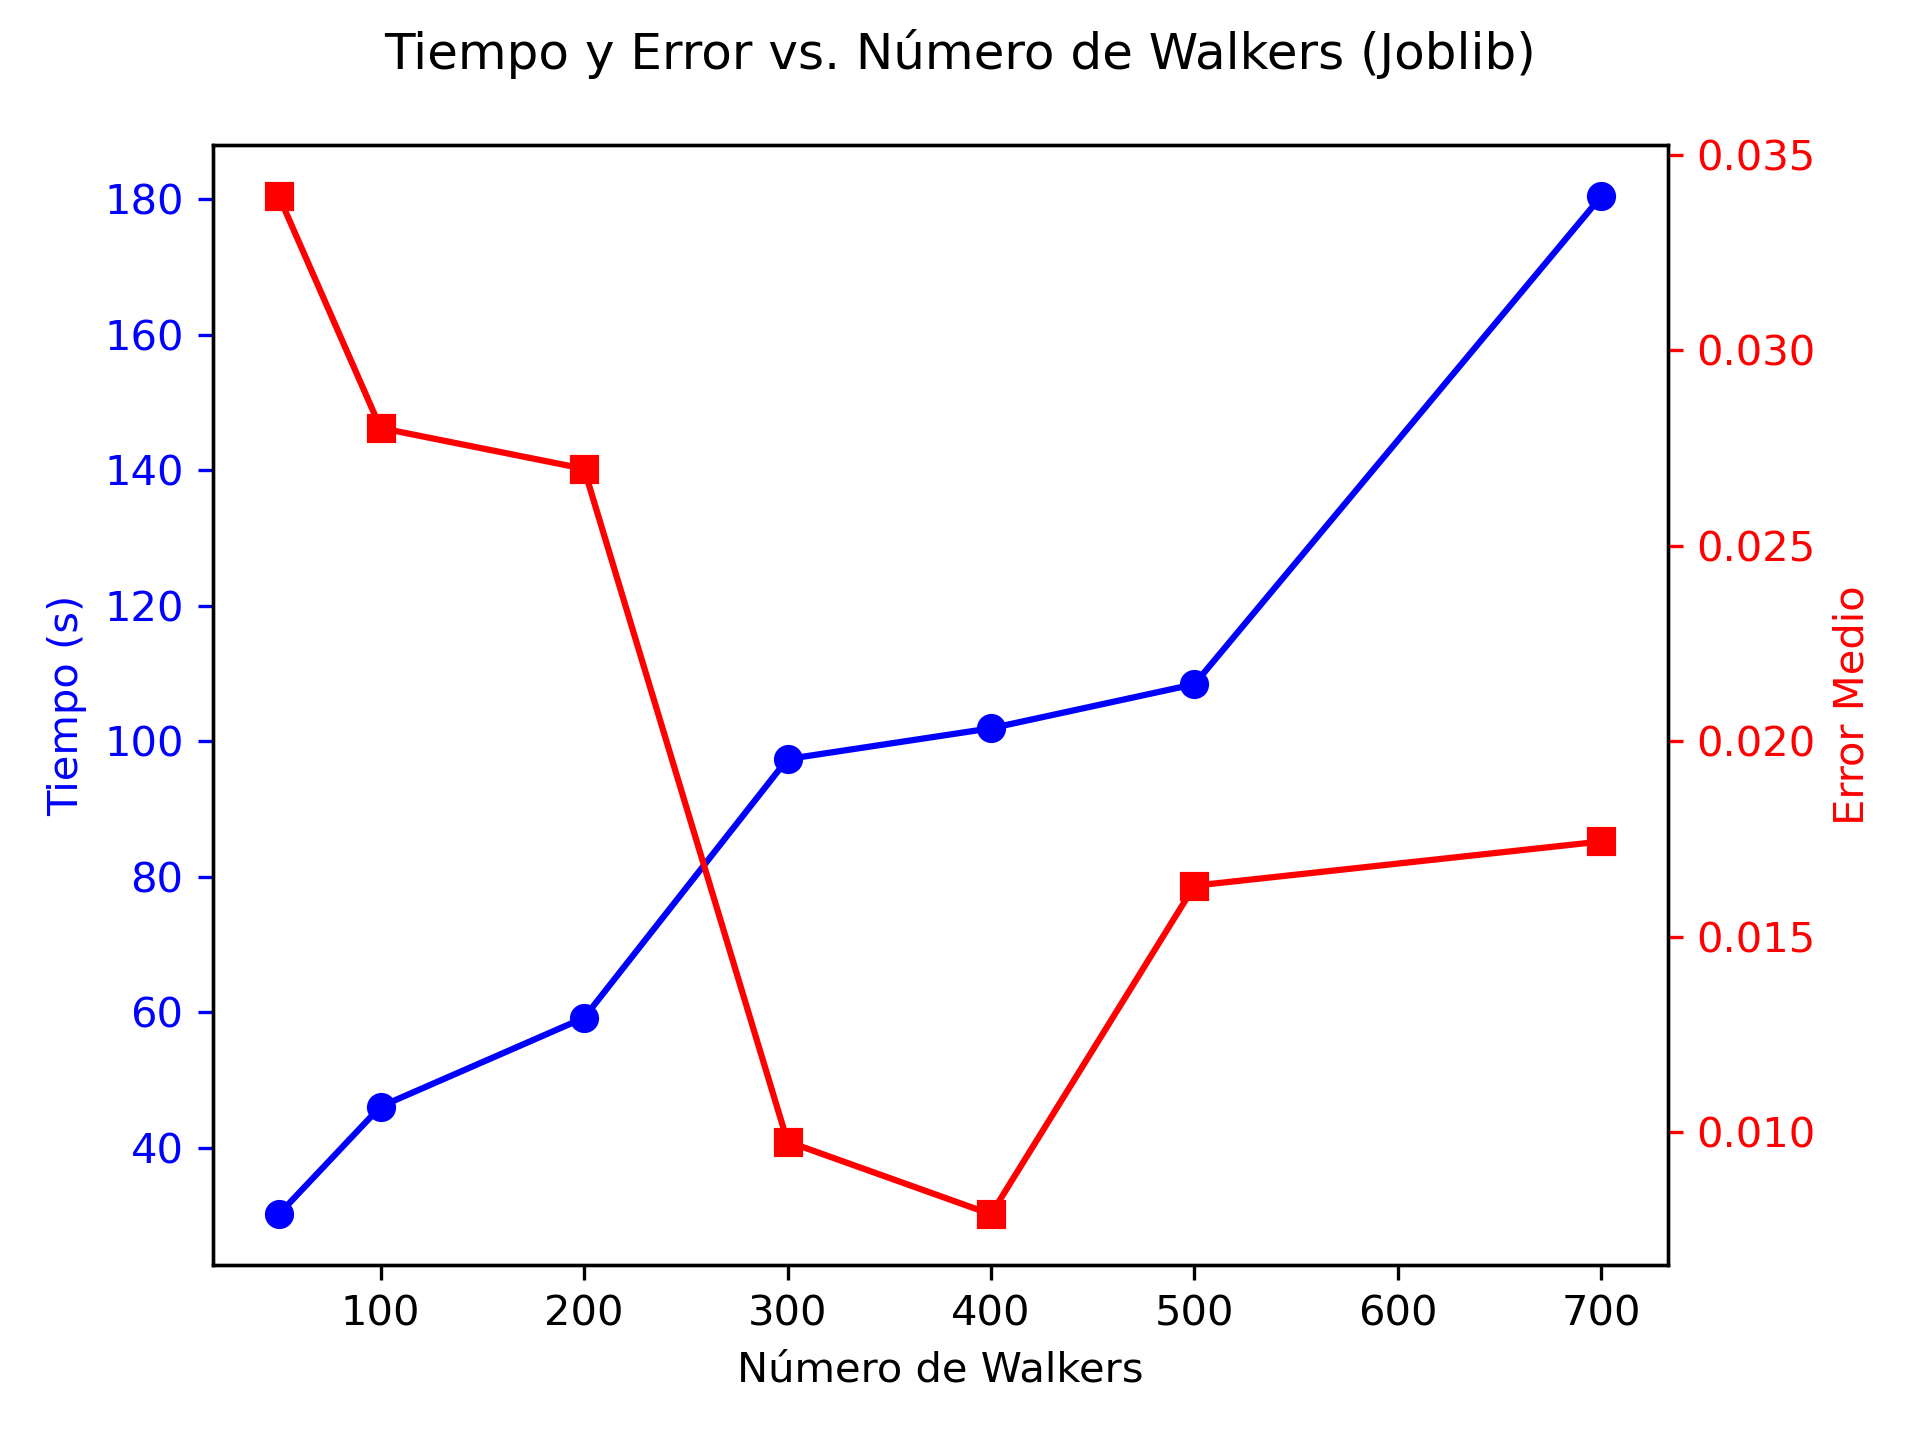

The data file committed next to this chart (first rows):
n_walkers, time, error_black, error_white, avg_error
50, 30.22, 0.03454, 0.03333, 0.03394
100, 46.12, 0.02829, 0.02773, 0.02801
200, 59.21, 0.02807, 0.02586, 0.02697
300, 97.41, 0.01132, 0.008207, 0.009764
400, 101.9, 0.009413, 0.006396, 0.007905
500, 108.5, 0.01707, 0.01554, 0.01631
700, 180.5, 0.01857, 0.0163, 0.01744
